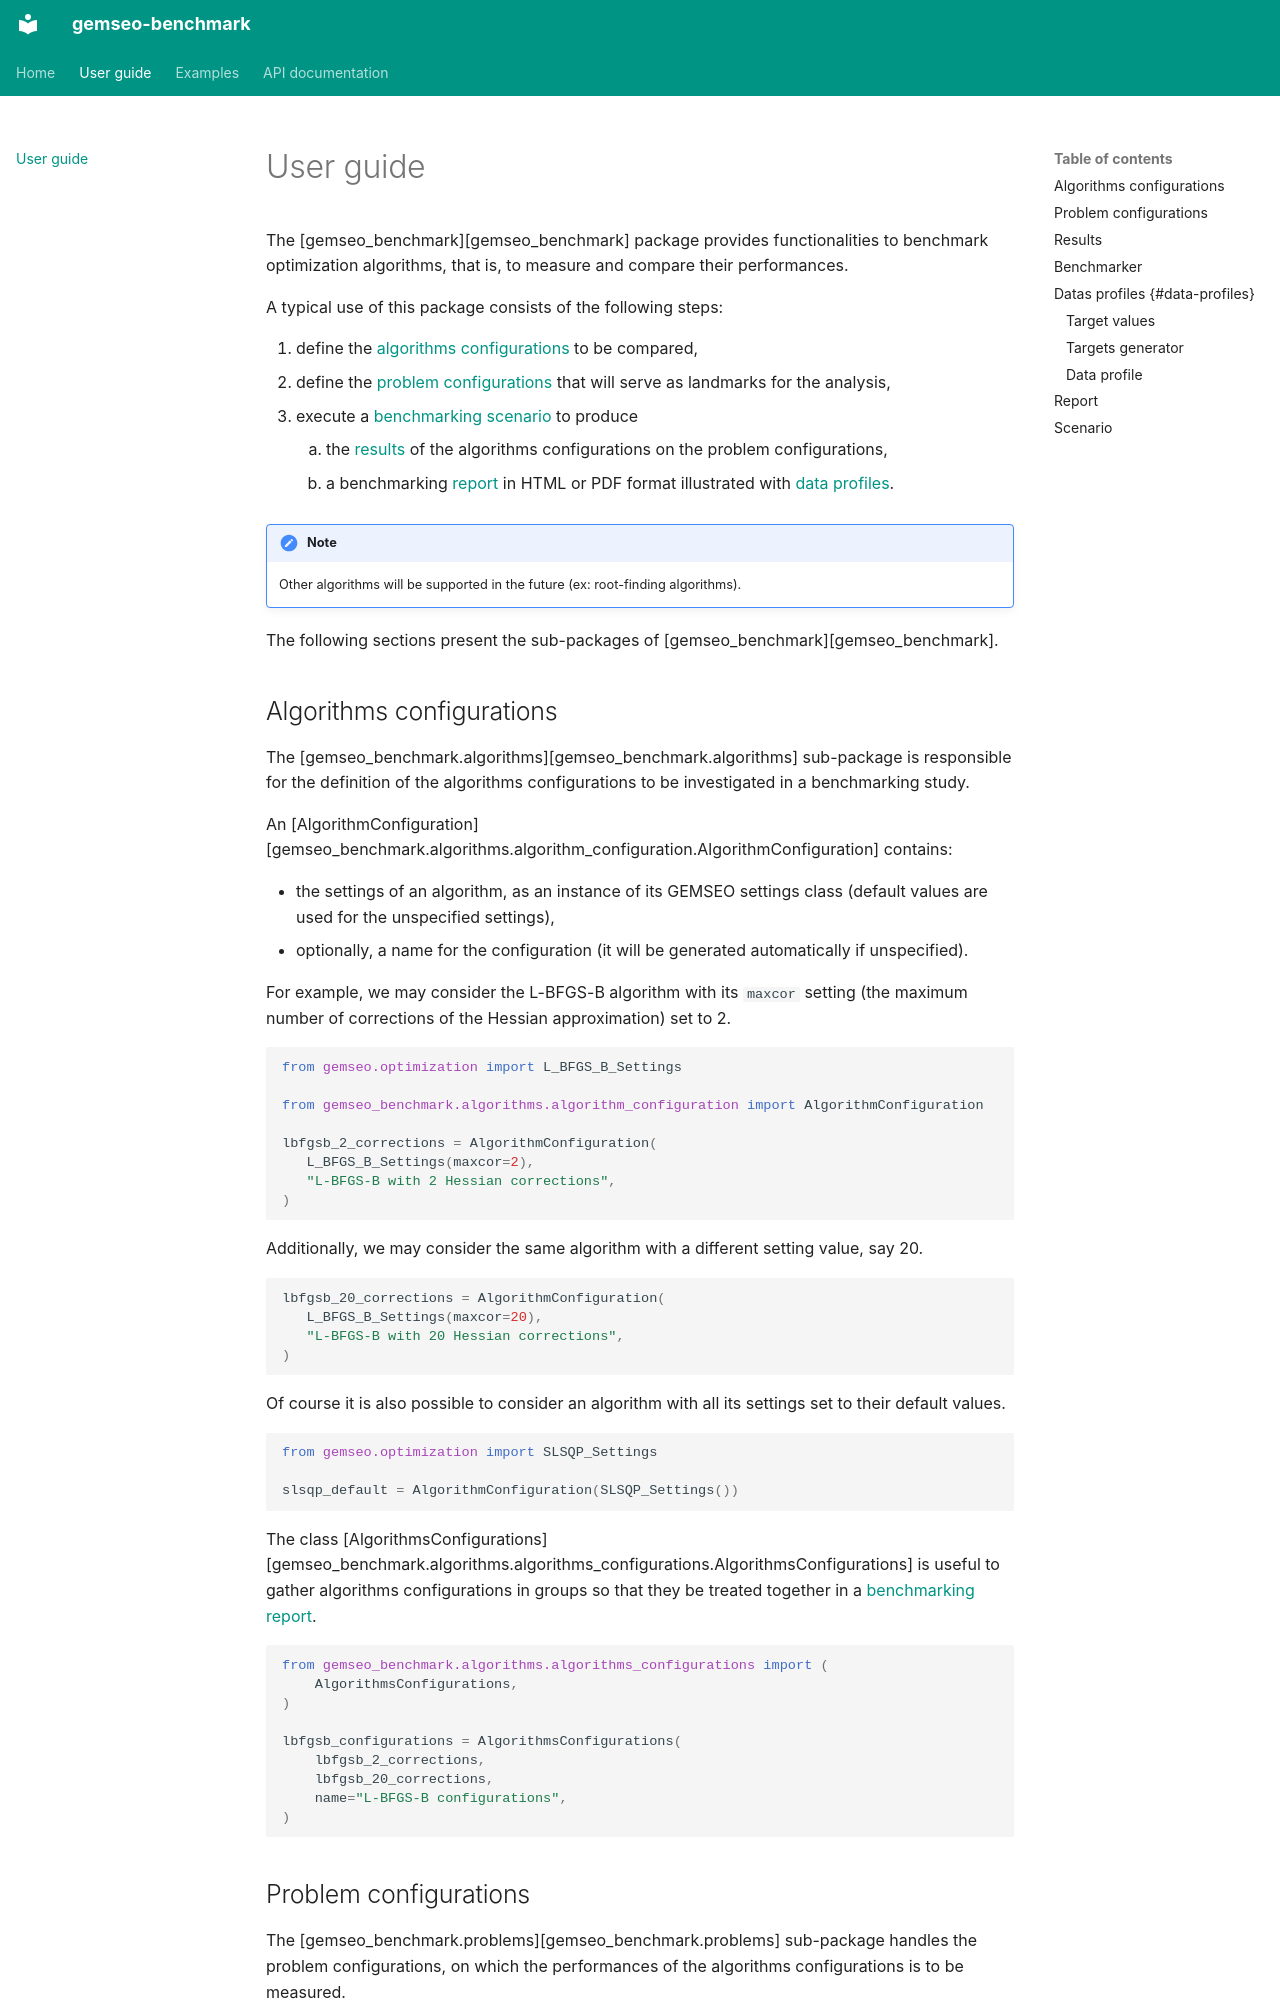

repository: gemseo/gemseo-benchmark · page: user_guide/index.html · generator: mkdocs

<!--
 Copyright 2021 IRT Saint Exupéry, https://www.irt-saintexupery.com

 This work is licensed under the Creative Commons Attribution-ShareAlike 4.0
 International License. To view a copy of this license, visit
 http://creativecommons.org/licenses/by-sa/4.0/ or send a letter to Creative
 Commons, PO Box 1866, Mountain View, CA 94042, USA.
-->

# User guide

The [gemseo_benchmark][gemseo_benchmark] package provides
functionalities to benchmark optimization algorithms, that is, to
measure and compare their performances.

A typical use of this package consists of the following steps:

1. define the
    [algorithms configurations](#algorithms-configurations) to be compared,
2. define the
    [problem configurations](#benchmarking-problems)
    that will serve as landmarks for the analysis,
3. execute a [benchmarking scenario](#scenario) to produce
    1. the [results](#results) of the
       algorithms configurations on the problem configurations,
    2. a benchmarking [report](#report)
       in HTML or PDF format illustrated with
       [data profiles](#data-profiles).

!!! note
    Other algorithms will be supported in the future (ex: root-finding algorithms).

The following sections present the sub-packages of [gemseo_benchmark][gemseo_benchmark].

## Algorithms configurations

The [gemseo_benchmark.algorithms][gemseo_benchmark.algorithms]
sub-package is responsible for the definition of the algorithms
configurations to be investigated in a benchmarking study.

An [AlgorithmConfiguration][gemseo_benchmark.algorithms.algorithm_configuration.AlgorithmConfiguration] contains:

- the settings of an algorithm,
    as an instance of its GEMSEO settings class
    (default values are used for the unspecified settings),
- optionally, a name for the configuration (it will be generated
    automatically if unspecified).

For example, we may consider the L-BFGS-B algorithm with its `maxcor`
setting (the maximum number of corrections of the Hessian approximation)
set to 2.

```python
from gemseo.optimization import L_BFGS_B_Settings

from gemseo_benchmark.algorithms.algorithm_configuration import AlgorithmConfiguration

lbfgsb_2_corrections = AlgorithmConfiguration(
   L_BFGS_B_Settings(maxcor=2),
   "L-BFGS-B with 2 Hessian corrections",
)
```

Additionally, we may consider the same algorithm with a different setting
value, say 20.

```python
lbfgsb_20_corrections = AlgorithmConfiguration(
   L_BFGS_B_Settings(maxcor=20),
   "L-BFGS-B with 20 Hessian corrections",
)
```

Of course it is also possible to consider an algorithm with all its
settings set to their default values.

```python
from gemseo.optimization import SLSQP_Settings

slsqp_default = AlgorithmConfiguration(SLSQP_Settings())
```

The class [AlgorithmsConfigurations][gemseo_benchmark.algorithms.algorithms_configurations.AlgorithmsConfigurations]
is
useful to gather algorithms configurations in groups so that they be
treated together in a [benchmarking report](#report).

```python
from gemseo_benchmark.algorithms.algorithms_configurations import (
    AlgorithmsConfigurations,
)

lbfgsb_configurations = AlgorithmsConfigurations(
    lbfgsb_2_corrections,
    lbfgsb_20_corrections,
    name="L-BFGS-B configurations",
)
```
